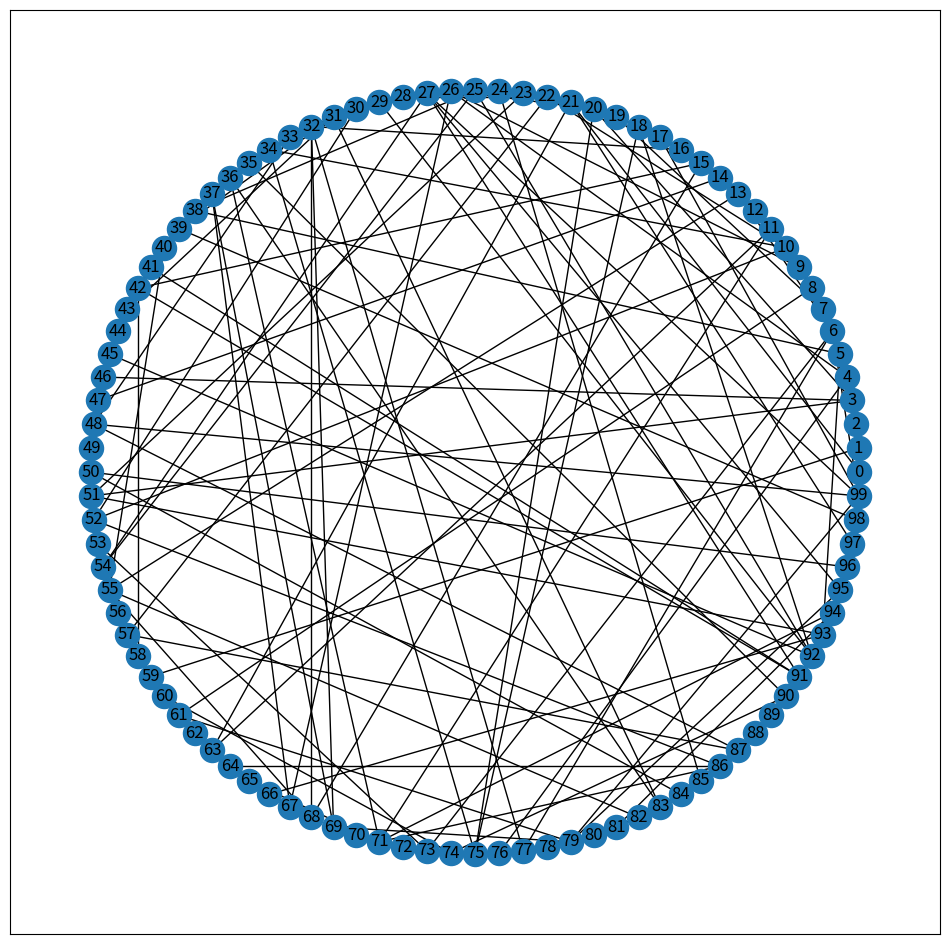

Write the Python code that produced this figure. (Note: this script raises an exception after producing the figure.)
import matplotlib.pyplot as plt
import networkx as nx
import scipy as sp
import argparse

def construct_small_world(args):
        G = nx.connected_watts_strogatz_graph(n = args.n, k = args.k, p = args.p, tries = args.t)
        pos = nx.circular_layout(G)
        
        plt.figure(figsize = (12, 12))
        nx.draw_networkx(G, pos)
        plt.savefig('figures/G.png')
        
        ''' save the G'''
        A = nx.adjacency_matrix(G)
        sp.sparse.save_npz('graphs/small_world_graph.npz', A)
        
def construct_erdos_renyi(args):
        G = nx.erdos_renyi_graph(n = args.n, p = args.p)
        
        plt.figure(figsize = (12, 12))
        nx.draw_networkx(G)
        plt.savefig('figures/G.png')
        
        ''' save the G'''
        A = nx.adjacency_matrix(G)
        sp.sparse.save_npz('graphs/erdos_renyi_graph.npz', A)

def main():
    parser = argparse.ArgumentParser()
    parser.add_argument('--g', required=False, default='small_world', type=str, help="graph_type")
    parser.add_argument('--n', required=False, default=100, type=int, help="number of nodes")
    parser.add_argument('--p', required=False, default=0.5, type=float, help="overlapping proportion")
    parser.add_argument('--k', required=False, default=4, type=int, help="k nearest neighbors")
    parser.add_argument('--t', required=False, default=20, type=int, help="tries")
    args = parser.parse_args()
    
    if args.g == 'small_world':
        construct_small_world(args)
    elif args.g == 'erdos_renyi':
        construct_erdos_renyi(args)
    else:
        print("unavailable graph type has been entered!")
        
    
if __name__ == "__main__":
    main()
    
